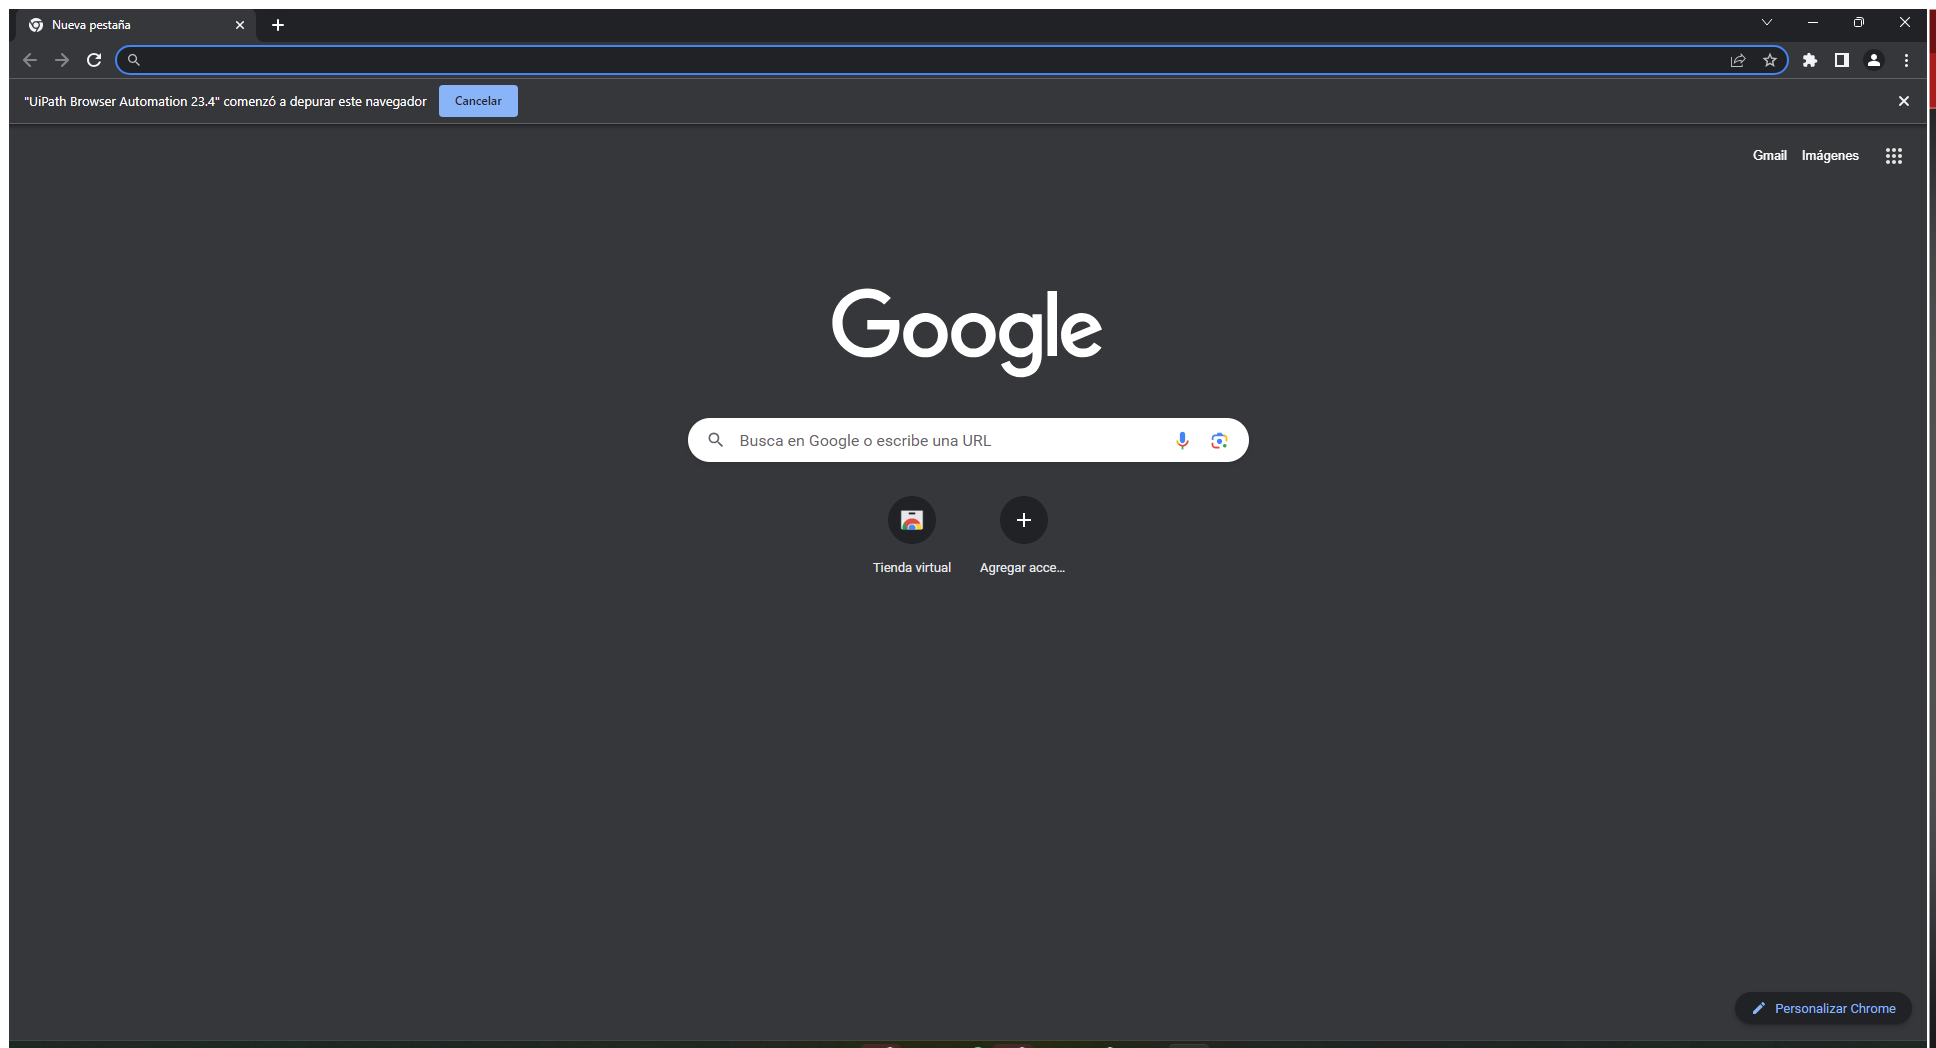
Task: Busqueda en la guía Teléfonica
Workflow: Main

Step 1: Use Browser Chrome: Nueva pestaña (chrome.exe)

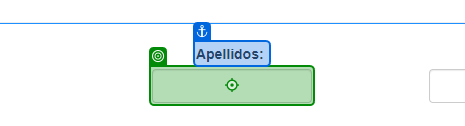
Step 2: type [labelTextApellido] into 'Apellidos'

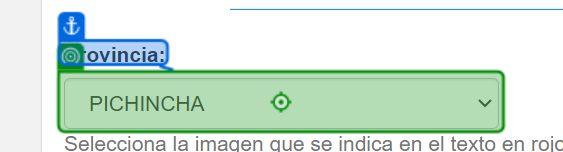
Step 3: type [labelTextProvincia] into 'Provincia'

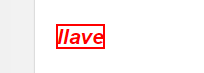
Step 4: get-text from the element

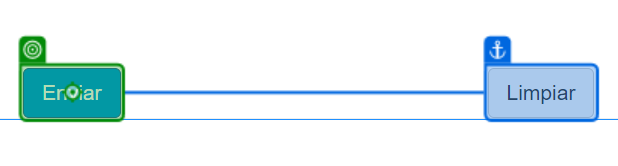
Step 5: click on 'Enviar'

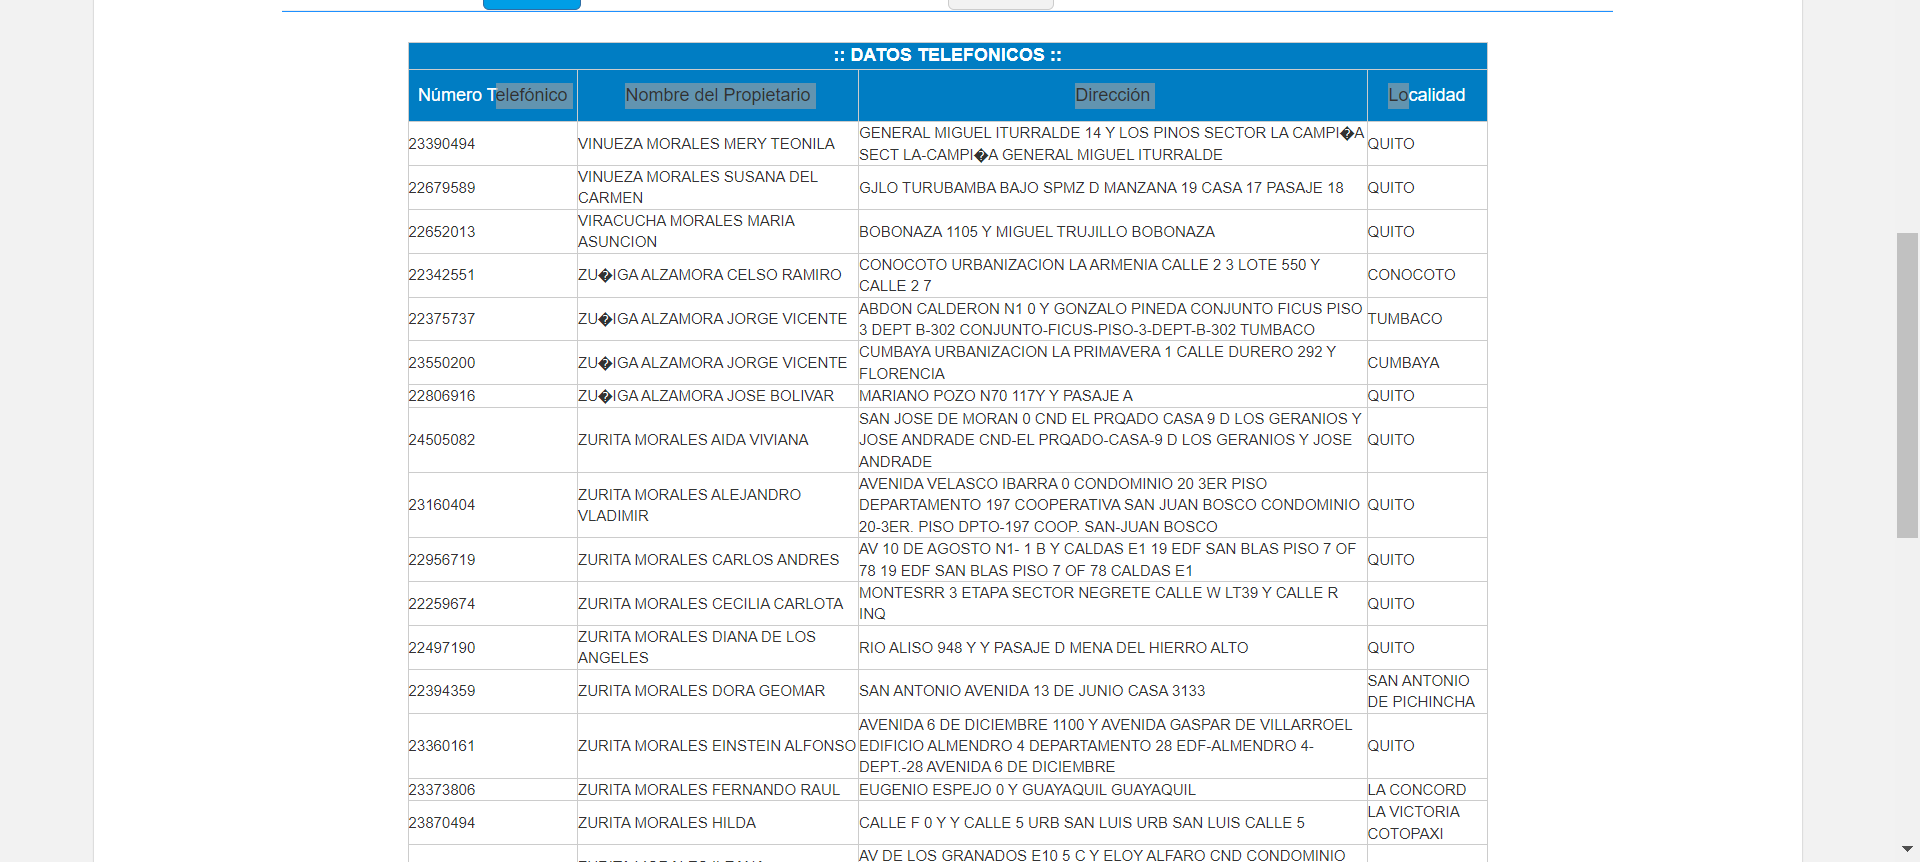
Step 6 [finally]: get-text

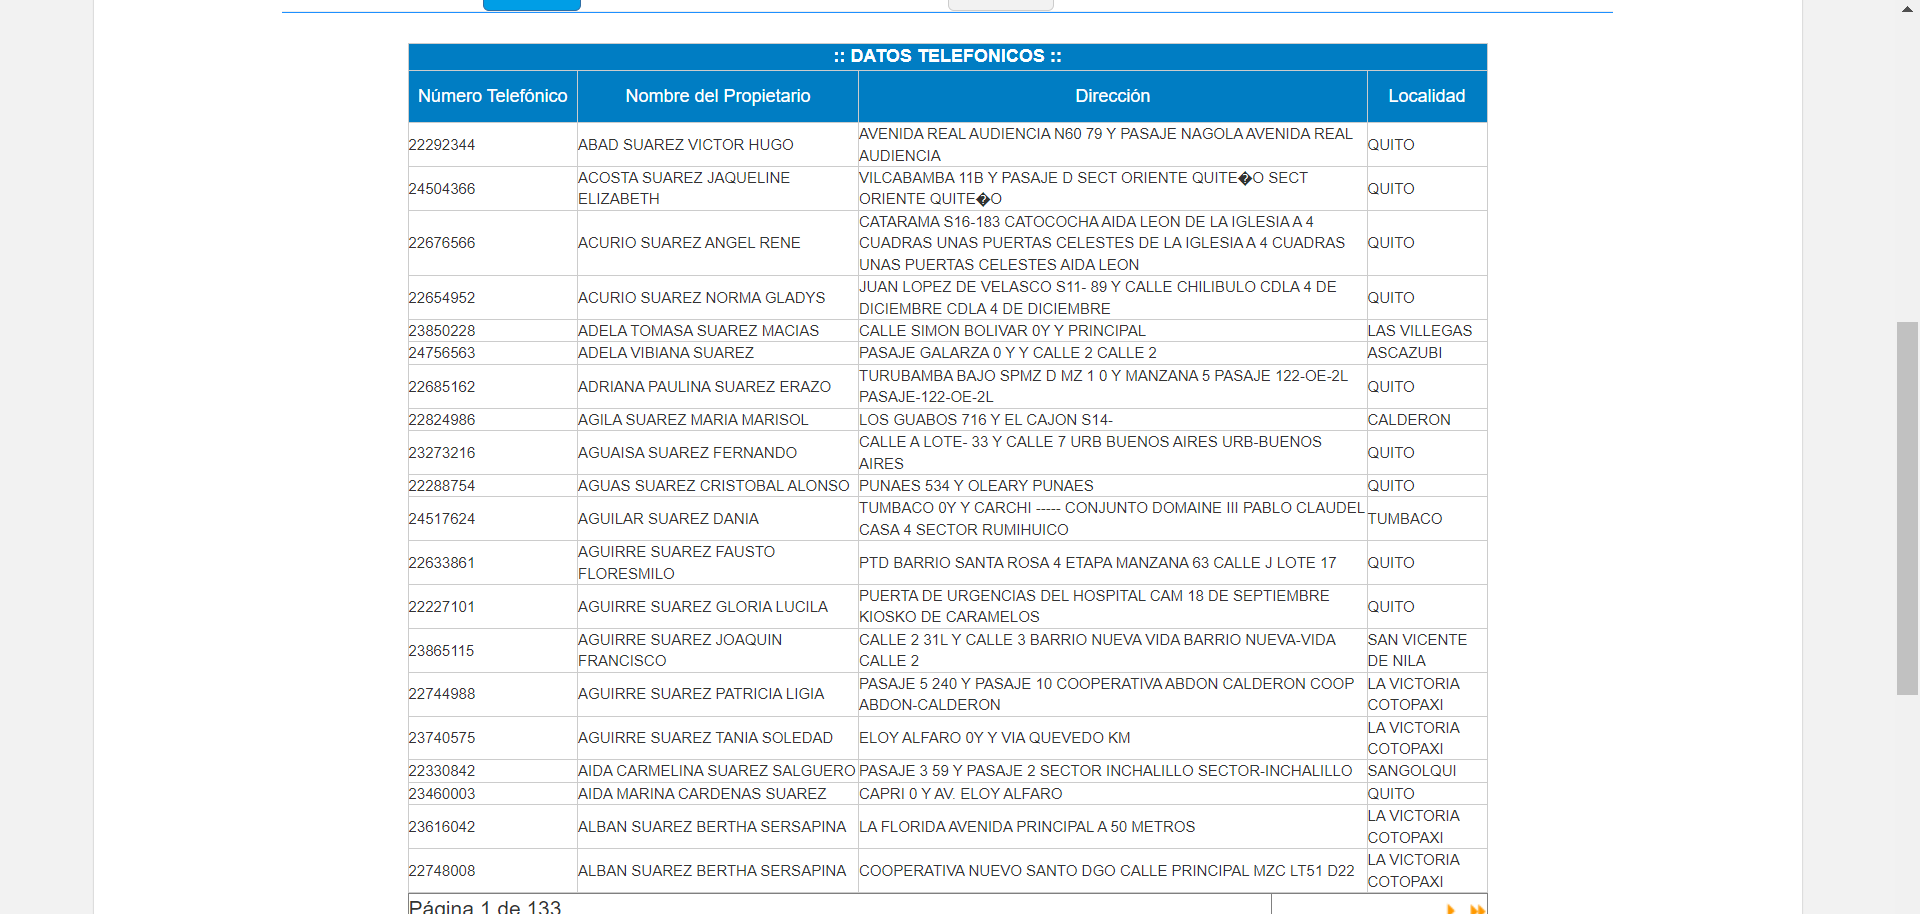
Step 7 [try]: get-text